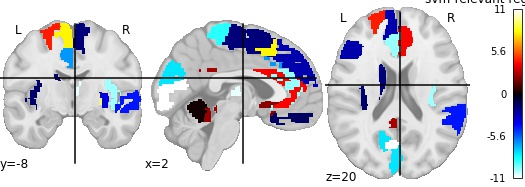

The table this chart was drawn from, first rows:
, region, feat_importance
0, Precentral_L, 4.51
1, Frontal_Sup_R, -0.4185
2, Frontal_Sup_Orb_R, 4.04
3, Frontal_Mid_L, 3.521
4, Frontal_Mid_Orb_R, -2.641
5, Frontal_Inf_Tri_R, 8.194
6, Supp_Motor_Area_R, -1.872
7, Olfactory_L, 2.166
8, Frontal_Sup_Medial_L, -2.732
9, Frontal_Sup_Medial_R, -1.478
10, Insula_L, -1.633
11, Insula_R, -10.1
12, Cingulum_Ant_L, -10.07
13, Cingulum_Ant_R, 4.052
14, Cingulum_Mid_L, -6.636
15, Cingulum_Mid_R, 2.631
16, Cingulum_Post_R, 11.24
17, Calcarine_R, -7.985
18, Cuneus_R, 2.541
19, Parietal_Inf_R, -8.841
20, Caudate_L, -1.883
21, Caudate_R, -3.642
22, Pallidum_L, 8.973
23, Thalamus_L, -10.9
24, Heschl_L, -4.46
25, Temporal_Pole_Sup_L, -0.752
26, Cerebelum_Crus1_R, 2.343
27, Vermis_4_5, 0.1148
28, Vermis_6, -1.172
